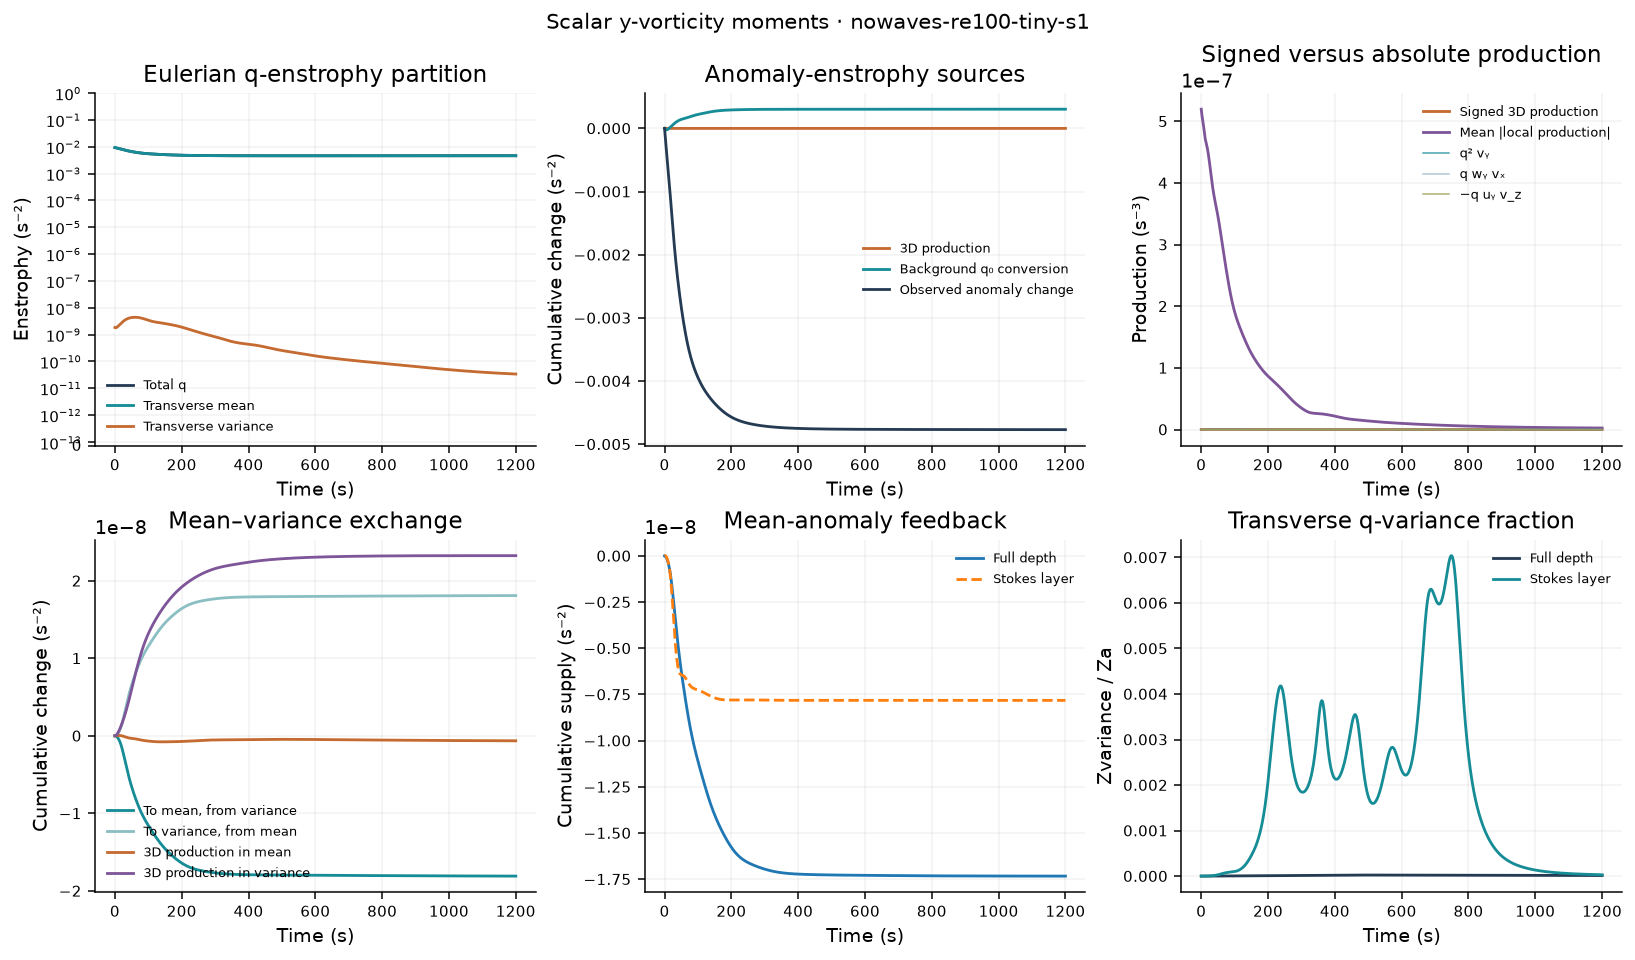

The data file committed next to this chart (first rows):
time_s, iteration, Zq, Zmean, Zvariance, Za, Zmean_anomaly, Pq_stretch, Pq_tilt_wy_vx, Pq_tilt_minus_uy_vz, Pq_T, Pq_T_abs, Pq_stretch_abs, Pq_tilt_wy_vx_abs, Pq_tilt_minus_uy_vz_abs, Pa_stretch, Pa_tilt_wy_vx, Pa_tilt_minus_uy_vz, Pa_T, Pa_T_abs, Pa_stretch_abs, Pa_tilt_wy_vx_abs, Pa_tilt_minus_uy_vz_abs, Pa_background
0, 0, 0.009383, 0.009383, 1.844465202e-09, 0.004771, 0.004771, -2.00088694e-12, 7.36612733e-13, -9.356053289e-13, -2.199879536e-12, 5.196307596e-07, 5.196226771e-07, 1.065439349e-10, 9.590633782e-11, -2.089678494e-12, 1.777151655e-14, -5.878265282e-13, -2.659733506e-12, 2.68338583e-07, 2.683352317e-07, 8.089680438e-11, 7.572288611e-11, -7.942581946e-06
1, 71, 0.009322, 0.009322, 1.814241191e-09, 0.004703, 0.004703, 2.334219247e-11, -1.828581703e-12, -9.020939982e-12, 1.249267078e-11, 5.143189338e-07, 5.143111495e-07, 1.040954355e-10, 9.942093675e-11, 1.554453528e-11, -3.735298237e-12, -1.392026982e-12, 1.041721006e-11, 2.634649793e-07, 2.634616344e-07, 7.881726411e-11, 7.436465076e-11, -6.534825574e-06
2, 121, 0.009262, 0.009262, 1.802400321e-09, 0.004637, 0.004637, 4.620741386e-11, -4.221838674e-12, -1.639777008e-11, 2.55878051e-11, 5.101149936e-07, 5.101078803e-07, 1.020810112e-10, 1.078245096e-10, 3.149491922e-11, -7.165126158e-12, -2.037708796e-12, 2.229208427e-11, 2.592622e-07, 2.592590707e-07, 7.730394328e-11, 7.447356214e-11, -5.082371232e-06
3, 171, 0.009202, 0.009202, 1.805969386e-09, 0.004573, 0.004573, 6.692643463e-11, -6.402335628e-12, -2.325475174e-11, 3.726934727e-11, 5.06597673e-07, 5.065911891e-07, 1.004313592e-10, 1.182894535e-10, 4.589580239e-11, -1.023152375e-11, -2.498841538e-12, 3.31654371e-11, 2.554775808e-07, 2.554743584e-07, 7.627295142e-11, 7.544084489e-11, -3.634909306e-06
4, 221, 0.009144, 0.009144, 1.822440269e-09, 0.00451, 0.00451, 8.566965571e-11, -8.326419623e-12, -2.972392364e-11, 4.761931245e-11, 5.032609115e-07, 5.032549861e-07, 9.904671109e-11, 1.299961534e-10, 5.881187216e-11, -1.290183067e-11, -2.773751777e-12, 4.313628971e-11, 2.522368433e-07, 2.522336497e-07, 7.566707132e-11, 7.713359501e-11, -2.23744337e-06
5, 272, 0.009086, 0.009086, 1.849617052e-09, 0.004449, 0.004449, 1.025409647e-10, -9.95600118e-12, -3.590660798e-11, 5.667835552e-11, 4.997477143e-07, 4.99741968e-07, 9.778663558e-11, 1.425746267e-10, 7.029344252e-11, -1.515566111e-11, -2.887835894e-12, 5.224994552e-11, 2.49030567e-07, 2.490272395e-07, 7.528118906e-11, 7.933767863e-11, -9.273868659e-07
6, 323, 0.009028, 0.009028, 1.885553191e-09, 0.004389, 0.004389, 1.176293438e-10, -1.126621862e-11, -4.187895932e-11, 6.448416584e-11, 4.959427224e-07, 4.959371814e-07, 9.657843629e-11, 1.557726941e-10, 8.040502972e-11, -1.698786902e-11, -2.890535977e-12, 6.052662472e-11, 2.459610259e-07, 2.45957715e-07, 7.503741422e-11, 8.199731915e-11, 2.670772445e-07
7, 374, 0.00897, 0.00897, 1.928528428e-09, 0.004329, 0.004329, 1.310367928e-10, -1.225004978e-11, -4.769348122e-11, 7.109326183e-11, 4.918398535e-07, 4.91834509e-07, 9.540198706e-11, 1.692932381e-10, 8.923760495e-11, -1.840935573e-11, -2.848114005e-12, 6.798013521e-11, 2.429574145e-07, 2.429541838e-07, 7.486636371e-11, 8.495234507e-11, 1.327419749e-06
8, 425, 0.008912, 0.008912, 1.977045225e-09, 0.00427, 0.00427, 1.428907158e-10, -1.291899618e-11, -5.338163981e-11, 7.659007982e-11, 4.875516654e-07, 4.875463757e-07, 9.42227028e-11, 1.828820908e-10, 9.69099695e-11, -1.944588506e-11, -2.834154254e-12, 7.462993019e-11, 2.400775763e-07, 2.400744017e-07, 7.472241394e-11, 8.809086388e-11, 2.244222031e-06
9, 476, 0.008854, 0.008854, 2.029834879e-09, 0.004211, 0.004211, 1.533457052e-10, -1.330045732e-11, -5.895804602e-11, 8.108720186e-11, 4.831065682e-07, 4.831011009e-07, 9.296066785e-11, 1.962606823e-10, 1.035633761e-10, -2.013543501e-11, -2.919718262e-12, 8.050822283e-11, 2.372392263e-07, 2.37236077e-07, 7.454814278e-11, 9.130352868e-11, 3.015996332e-06
10, 527, 0.008795, 0.008795, 2.085867326e-09, 0.004151, 0.004151, 1.625785685e-10, -1.343315638e-11, -6.442528002e-11, 8.472013206e-11, 4.786872393e-07, 4.786812011e-07, 9.163216421e-11, 2.09223573e-10, 1.093527688e-10, -2.052467565e-11, -3.16480686e-12, 8.566328629e-11, 2.345106115e-07, 2.345075645e-07, 7.429351041e-11, 9.449763629e-11, 3.647674697e-06
11, 578, 0.008735, 0.008735, 2.144359569e-09, 0.00409, 0.00409, 1.707796238e-10, -1.33619181e-11, -6.97786134e-11, 8.763909232e-11, 4.74634974e-07, 4.746279825e-07, 9.028078306e-11, 2.214626744e-10, 1.144370815e-10, -2.06650442e-11, -3.612294875e-12, 9.015974244e-11, 2.320680834e-07, 2.320650346e-07, 7.398934276e-11, 9.756654057e-11, 4.148995865e-06
12, 629, 0.008675, 0.008675, 2.204777147e-09, 0.004029, 0.004029, 1.781424691e-10, -1.313263879e-11, -7.501040155e-11, 8.999942879e-11, 4.712992989e-07, 4.712906547e-07, 8.90345678e-11, 2.327759902e-10, 1.189700462e-10, -2.06087632e-11, -4.284871324e-12, 9.407641168e-11, 2.300222651e-07, 2.300189993e-07, 7.367722947e-11, 1.003584747e-10, 4.532941257e-06
13, 680, 0.008614, 0.008614, 2.266822656e-09, 0.003967, 0.003967, 1.848537661e-10, -1.278786253e-11, -8.01140925e-11, 9.195181103e-11, 4.686618721e-07, 4.686519048e-07, 8.786332488e-11, 2.429105645e-10, 1.230922139e-10, -2.040509592e-11, -5.184880747e-12, 9.750223728e-11, 2.282429698e-07, 2.282394094e-07, 7.337956455e-11, 1.028176837e-10, 4.814316273e-06
14, 731, 0.008552, 0.008552, 2.330406134e-09, 0.003904, 0.003904, 1.910841931e-10, -1.236320328e-11, -8.508758589e-11, 9.363340389e-11, 4.663747649e-07, 4.663640485e-07, 8.672995418e-11, 2.517121199e-10, 1.269245323e-10, -2.009713668e-11, -6.2964684e-12, 1.005309272e-10, 2.264767048e-07, 2.264732122e-07, 7.302732419e-11, 1.048220304e-10, 5.008541207e-06
15, 782, 0.008489, 0.008489, 2.395594957e-09, 0.00384, 0.00384, 1.969815268e-10, -1.188488505e-11, -8.993542562e-11, 9.516121611e-11, 4.641735874e-07, 4.641625134e-07, 8.559386314e-11, 2.591126887e-10, 1.305637784e-10, -1.97194344e-11, -7.589180417e-12, 1.032551636e-10, 2.245221205e-07, 2.245188923e-07, 7.258504537e-11, 1.063646305e-10, 5.130693342e-06
16, 833, 0.008426, 0.008426, 2.462545617e-09, 0.003775, 0.003775, 2.026666056e-10, -1.136870896e-11, -9.46693614e-11, 9.662853522e-11, 4.619259427e-07, 4.619143626e-07, 8.440339245e-11, 2.650719549e-10, 1.34080207e-10, -1.92966984e-11, -9.022175388e-12, 1.057613332e-10, 2.222417589e-07, 2.222384989e-07, 7.198978283e-11, 1.073811331e-10, 5.19481602e-06
17, 884, 0.008362, 0.008362, 2.531425265e-09, 0.003709, 0.003709, 2.082325367e-10, -1.082062706e-11, -9.930720365e-11, 9.810470603e-11, 4.595393883e-07, 4.59528337e-07, 8.312374699e-11, 2.696311443e-10, 1.375177087e-10, -1.884371647e-11, -1.054839782e-11, 1.081255944e-10, 2.195400168e-07, 2.195370685e-07, 7.121348884e-11, 1.078351562e-10, 5.213480168e-06
18, 935, 0.008297, 0.008297, 2.602335169e-09, 0.003642, 0.003642, 2.137469137e-10, -1.023879502e-11, -1.038703675e-10, 9.963775123e-11, 4.569615391e-07, 4.569518014e-07, 8.17790789e-11, 2.728610305e-10, 1.40896487e-10, -1.836643916e-11, -1.211832466e-11, 1.104117231e-10, 2.164432458e-07, 2.164407686e-07, 7.029430648e-11, 1.078182894e-10, 5.197556959e-06
19, 986, 0.008232, 0.008232, 2.675249489e-09, 0.003575, 0.003575, 2.192561802e-10, -9.616631653e-12, -1.083807716e-10, 1.01258777e-10, 4.541172873e-07, 4.541096692e-07, 8.039570924e-11, 2.74908274e-10, 1.442178114e-10, -1.786399151e-11, -1.368311239e-11, 1.126707075e-10, 2.129417045e-07, 2.129399115e-07, 6.925622415e-11, 1.073505181e-10, 5.156146748e-06
20, 1037, 0.008167, 0.008167, 2.749980094e-09, 0.003508, 0.003508, 2.24790873e-10, -8.946202642e-12, -1.128577584e-10, 1.02986912e-10, 4.509827099e-07, 4.509772619e-07, 7.894908365e-11, 2.759704128e-10, 1.47469989e-10, -1.733122087e-11, -1.519710203e-11, 1.149416661e-10, 2.090336615e-07, 2.09032582e-07, 6.808702682e-11, 1.064774381e-10, 5.096612828e-06
21, 1088, 0.008101, 0.008101, 2.826172418e-09, 0.00344, 0.00344, 2.30370463e-10, -8.221246607e-12, -1.17315556e-10, 1.048336604e-10, 4.475637233e-07, 4.475602351e-07, 7.746838441e-11, 2.76279622e-10, 1.506344969e-10, -1.67613261e-11, -1.66197124e-11, 1.172534584e-10, 2.047981627e-07, 2.047976967e-07, 6.681599869e-11, 1.052455477e-10, 5.024683935e-06
22, 1139, 0.008036, 0.008036, 2.903330537e-09, 0.003373, 0.003373, 2.360068846e-10, -7.439340548e-12, -1.217616432e-10, 1.068059009e-10, 4.438863971e-07, 4.438848415e-07, 7.598531024e-11, 2.75984773e-10, 1.536913171e-10, -1.614815503e-11, -1.791680399e-11, 1.196263581e-10, 2.003266405e-07, 2.003266506e-07, 6.548605489e-11, 1.037549682e-10, 4.944606752e-06
23, 1190, 0.007972, 0.007972, 2.980863866e-09, 0.003306, 0.003306, 2.417064136e-10, -6.602965491e-12, -1.261962038e-10, 1.089072443e-10, 4.399672288e-07, 4.399672648e-07, 7.45351375e-11, 2.754161861e-10, 1.566228467e-10, -1.548788264e-11, -1.906162116e-11, 1.220733429e-10, 1.956346515e-07, 1.956351917e-07, 6.414402569e-11, 1.021031913e-10, 4.859340125e-06
24, 1241, 0.007908, 0.007908, 3.058144806e-09, 0.00324, 0.00324, 2.474701099e-10, -5.719495959e-12, -1.306126234e-10, 1.111379905e-10, 4.357855425e-07, 4.357866615e-07, 7.315517324e-11, 2.745986404e-10, 1.594161879e-10, -1.477994832e-11, -2.003538437e-11, 1.246008552e-10, 1.907515909e-07, 1.907523817e-07, 6.281084768e-11, 1.002943289e-10, 4.77078312e-06
25, 1292, 0.007845, 0.007845, 3.134566515e-09, 0.003175, 0.003175, 2.532933918e-10, -4.800340623e-12, -1.349986995e-10, 1.134943516e-10, 4.314627501e-07, 4.31464832e-07, 7.182014422e-11, 2.737300461e-10, 1.620639942e-10, -1.402728756e-11, -2.082751225e-11, 1.272091944e-10, 1.857743389e-07, 1.857753322e-07, 6.147922808e-11, 9.838388153e-11, 4.680022274e-06
26, 1343, 0.007782, 0.007782, 3.209592082e-09, 0.003111, 0.003111, 2.591653998e-10, -3.859574325e-12, -1.393380548e-10, 1.159677706e-10, 4.270283569e-07, 4.270313178e-07, 7.047372333e-11, 2.727706229e-10, 1.645642659e-10, -1.323600589e-11, -2.143537216e-11, 1.298928879e-10, 1.807825411e-07, 1.807838529e-07, 6.012711703e-11, 9.644600831e-11, 4.587575865e-06
27, 1394, 0.007721, 0.007721, 3.282789543e-09, 0.003048, 0.003048, 2.650686773e-10, -2.912415655e-12, -1.436112687e-10, 1.185449929e-10, 4.225235259e-07, 4.225264194e-07, 6.914766547e-11, 2.71814709e-10, 1.669195305e-10, -1.241469305e-11, -2.186346179e-11, 1.326413757e-10, 1.757857979e-07, 1.757870409e-07, 5.876701324e-11, 9.442878705e-11, 4.493610338e-06
28, 1445, 0.007662, 0.007662, 3.353850289e-09, 0.002986, 0.002986, 2.709794619e-10, -1.973837924e-12, -1.477964875e-10, 1.212091364e-10, 4.180356652e-07, 4.18038724e-07, 6.782506451e-11, 2.709134974e-10, 1.691357702e-10, -1.15735698e-11, -2.212203138e-11, 1.354401691e-10, 1.709272393e-07, 1.70928604e-07, 5.739246303e-11, 9.244618077e-11, 4.398108702e-06
29, 1496, 0.007603, 0.007603, 3.422590958e-09, 0.002925, 0.002925, 2.768686502e-10, -1.057493281e-12, -1.518696033e-10, 1.239415536e-10, 4.136329253e-07, 4.136361071e-07, 6.649778098e-11, 2.702627068e-10, 1.71221343e-10, -1.072362048e-11, -2.222531159e-11, 1.382724109e-10, 1.662086668e-07, 1.662102064e-07, 5.600639336e-11, 9.048535261e-11, 4.300981398e-06
30, 1547, 0.007546, 0.007546, 3.488940798e-09, 0.002867, 0.002867, 2.827033331e-10, -1.750199616e-13, -1.558043419e-10, 1.267239712e-10, 4.093526617e-07, 4.093558508e-07, 6.526377201e-11, 2.69891556e-10, 1.731860385e-10, -9.875815599e-12, -2.21896348e-11, 1.411205881e-10, 1.616922798e-07, 1.61693952e-07, 5.469717019e-11, 8.857493041e-11, 4.202122622e-06
31, 1598, 0.007491, 0.007491, 3.552917868e-09, 0.002809, 0.002809, 2.88448696e-10, 6.642830158e-13, -1.595726649e-10, 1.295403141e-10, 4.052146754e-07, 4.052181639e-07, 6.403854393e-11, 2.697925843e-10, 1.75040331e-10, -9.04048471e-12, -2.203177086e-11, 1.439680754e-10, 1.574452315e-07, 1.574471155e-07, 5.339570976e-11, 8.679388136e-11, 4.101425207e-06
32, 1649, 0.007436, 0.007436, 3.614598362e-09, 0.002753, 0.002753, 2.940700346e-10, 1.453481508e-12, -1.631457683e-10, 1.323777478e-10, 4.012090107e-07, 4.012124179e-07, 6.279785821e-11, 2.698681217e-10, 1.767948325e-10, -8.226865569e-12, -2.176773361e-11, 1.468002333e-10, 1.533895805e-07, 1.533915318e-07, 5.213087108e-11, 8.508870476e-11, 3.998771895e-06
33, 1699, 0.007383, 0.007383, 3.674083823e-09, 0.002698, 0.002698, 2.995346253e-10, 2.187820407e-12, -1.664957159e-10, 1.352267298e-10, 3.973481351e-07, 3.973516084e-07, 6.157339768e-11, 2.699964571e-10, 1.78459907e-10, -7.442830197e-12, -2.141218276e-11, 1.49604894e-10, 1.495414569e-07, 1.495434449e-07, 5.091682042e-11, 8.348040896e-11, 3.894019873e-06
34, 1749, 0.007332, 0.007332, 3.731470809e-09, 0.002645, 0.002645, 3.048132145e-10, 2.864411e-12, -1.695974929e-10, 1.380801326e-10, 3.936101815e-07, 3.936139582e-07, 6.036388484e-11, 2.701837944e-10, 1.800453739e-10, -6.694770301e-12, -2.097839628e-11, 1.523722074e-10, 1.4587204e-07, 1.458739517e-07, 4.974226398e-11, 8.196838848e-11, 3.786990505e-06
35, 1799, 0.007282, 0.007282, 3.786826806e-09, 0.002594, 0.002594, 3.098809481e-10, 3.481860437e-12, -1.724310945e-10, 1.40931714e-10, 3.899760744e-07, 3.899802726e-07, 5.917302773e-11, 2.703094088e-10, 1.815602204e-10, -5.987613027e-12, -2.047866738e-11, 1.5509394e-10, 1.423019539e-07, 1.423038498e-07, 4.860796001e-11, 8.048894556e-11, 3.677470156e-06
36, 1849, 0.007233, 0.007233, 3.840174855e-09, 0.002543, 0.002543, 3.147176625e-10, 4.039894227e-12, -1.749832354e-10, 1.437743214e-10, 3.864815794e-07, 3.864858629e-07, 5.802882768e-11, 2.703666537e-10, 1.830122557e-10, -5.32493154e-12, -1.992491409e-11, 1.5776241e-10, 1.38916653e-07, 1.38918341e-07, 4.752597883e-11, 7.906782438e-11, 3.56522319e-06
37, 1899, 0.007185, 0.007185, 3.891487836e-09, 0.002494, 0.002494, 3.193075858e-10, 4.539007832e-12, -1.77248372e-10, 1.465982216e-10, 3.831165814e-07, 3.831209718e-07, 5.692002535e-11, 2.703439593e-10, 1.844076911e-10, -4.709113193e-12, -1.932928325e-11, 1.603692947e-10, 1.356752426e-07, 1.356768153e-07, 4.649424057e-11, 7.769645353e-11, 3.450015804e-06
38, 1949, 0.007138, 0.007138, 3.940691906e-09, 0.002446, 0.002446, 3.236386266e-10, 4.980172659e-12, -1.792289182e-10, 1.49389881e-10, 3.798948753e-07, 3.798995856e-07, 5.582391878e-11, 2.702132258e-10, 1.857506937e-10, -4.14155071e-12, -1.870457261e-11, 1.629045704e-10, 1.325948715e-07, 1.325961932e-07, 4.550512264e-11, 7.640244635e-11, 3.331649097e-06
39, 1999, 0.007093, 0.007093, 3.987677446e-09, 0.002399, 0.002399, 3.27701511e-10, 5.364614539e-12, -1.809347284e-10, 1.521313971e-10, 3.768015147e-07, 3.768068574e-07, 5.476287129e-11, 2.699408813e-10, 1.8704301e-10, -3.622828854e-12, -1.806436472e-11, 1.653558164e-10, 1.296661664e-07, 1.296673055e-07, 4.454142625e-11, 7.515047216e-11, 3.210000129e-06
40, 2049, 0.007048, 0.007048, 4.032315149e-09, 0.002353, 0.002353, 3.314890254e-10, 5.693677663e-12, -1.823820545e-10, 1.548006485e-10, 3.738260103e-07, 3.738321861e-07, 5.375475545e-11, 2.695074419e-10, 1.882837672e-10, -3.152888596e-12, -1.74228447e-11, 1.677080339e-10, 1.268782528e-07, 1.26879286e-07, 4.361934536e-11, 7.392138082e-11, 3.085069676e-06
41, 2099, 0.007004, 0.007004, 4.074474514e-09, 0.002308, 0.002308, 3.349955286e-10, 5.968779633e-12, -1.835922058e-10, 1.573721024e-10, 3.709529641e-07, 3.709601688e-07, 5.277370663e-11, 2.689366761e-10, 1.894695111e-10, -2.731160514e-12, -1.679434221e-11, 1.699440083e-10, 1.24213788e-07, 1.242147508e-07, 4.273428932e-11, 7.275299901e-11, 2.957034017e-06
42, 2149, 0.006961, 0.006961, 4.114041974e-09, 0.002264, 0.002264, 3.382167622e-10, 6.191449484e-12, -1.845900806e-10, 1.598181311e-10, 3.681600489e-07, 3.681681047e-07, 5.182193951e-11, 2.682379298e-10, 1.905944652e-10, -2.356666712e-12, -1.619268514e-11, 1.720451133e-10, 1.2169034e-07, 1.216912113e-07, 4.190111265e-11, 7.160918747e-11, 2.826295859e-06
43, 2199, 0.006919, 0.006919, 4.150936149e-09, 0.002221, 0.002221, 3.411498595e-10, 6.363420649e-12, -1.854026395e-10, 1.621106406e-10, 3.654520001e-07, 3.654610509e-07, 5.090012338e-11, 2.673953636e-10, 1.916509372e-10, -2.028095141e-12, -1.563047132e-11, 1.739923707e-10, 1.192621469e-07, 1.192629293e-07, 4.111610664e-11, 7.047373886e-11, 2.693527288e-06
44, 2249, 0.006878, 0.006878, 4.185118262e-09, 0.002178, 0.002178, 3.437933972e-10, 6.486734379e-12, -1.860573336e-10, 1.64222798e-10, 3.627891595e-07, 3.627986604e-07, 4.999672434e-11, 2.664755761e-10, 1.92629771e-10, -1.743851888e-12, -1.511836003e-11, 1.757675591e-10, 1.169259434e-07, 1.169265683e-07, 4.035624871e-11, 6.935822572e-11, 2.559696515e-06
45, 2299, 0.006838, 0.006838, 4.216596619e-09, 0.002137, 0.002137, 3.461473485e-10, 6.56380803e-12, -1.865805081e-10, 1.661306484e-10, 3.6010487e-07, 3.601151629e-07, 4.913300289e-11, 2.654711604e-10, 1.935207689e-10, -1.502096518e-12, -1.466446728e-11, 1.773542051e-10, 1.146005938e-07, 1.146010279e-07, 3.962322359e-11, 6.821514149e-11, 2.426070928e-06
46, 2349, 0.006798, 0.006798, 4.245425042e-09, 0.002096, 0.002096, 3.482128669e-10, 6.597441265e-12, -1.869958733e-10, 1.678144349e-10, 3.573841967e-07, 3.573950006e-07, 4.830792546e-11, 2.644228039e-10, 1.943130547e-10, -1.300764462e-12, -1.427392857e-11, 1.787383616e-10, 1.123059046e-07, 1.123061544e-07, 3.892005315e-11, 6.710658669e-11, 2.294191423e-06
47, 2399, 0.006759, 0.006759, 4.271696141e-09, 0.002056, 0.002056, 3.499919142e-10, 6.590762505e-12, -1.873231949e-10, 1.692594819e-10, 3.546100129e-07, 3.546207315e-07, 4.750152204e-11, 2.633356979e-10, 1.949953932e-10, -1.13757997e-12, -1.39486738e-11, 1.799091395e-10, 1.10010294e-07, 1.100102272e-07, 3.824711255e-11, 6.597399854e-11, 2.1658168e-06
48, 2449, 0.006721, 0.006721, 4.295531008e-09, 0.002017, 0.002017, 3.51486804e-10, 6.547141262e-12, -1.875773743e-10, 1.704565709e-10, 3.517557859e-07, 3.517668913e-07, 4.671320664e-11, 2.622500972e-10, 1.955565045e-10, -1.010064056e-12, -1.368744146e-11, 1.80858999e-10, 1.077345144e-07, 1.077342339e-07, 3.76183579e-11, 6.487947744e-11, 2.042841119e-06
49, 2499, 0.006683, 0.006683, 4.317067238e-09, 0.001978, 0.001978, 3.526997504e-10, 6.470097197e-12, -1.877680282e-10, 1.714018194e-10, 3.488150737e-07, 3.488266354e-07, 4.591811196e-11, 2.61121059e-10, 1.959853996e-10, -9.155434183e-13, -1.348603577e-11, 1.815838204e-10, 1.054220066e-07, 1.054215982e-07, 3.699850787e-11, 6.375238632e-11, 1.927190666e-06
50, 2549, 0.006647, 0.006647, 4.336447033e-09, 0.001941, 0.001941, 3.536325009e-10, 6.363224661e-12, -1.878995782e-10, 1.720961474e-10, 3.458093141e-07, 3.458209208e-07, 4.511617384e-11, 2.599453701e-10, 1.962717453e-10, -8.511674846e-13, -1.333780313e-11, 1.820827746e-10, 1.031293953e-07, 1.031288265e-07, 3.63779909e-11, 6.265604682e-11, 1.820709931e-06
51, 2599, 0.006611, 0.006611, 4.353806718e-09, 0.001903, 0.001903, 3.542860963e-10, 6.230134152e-12, -1.879717691e-10, 1.725444613e-10, 3.427048487e-07, 3.427162981e-07, 4.433573705e-11, 2.587995252e-10, 1.964062358e-10, -8.139401361e-13, -1.323427476e-11, 1.823580209e-10, 1.008171768e-07, 1.008165202e-07, 3.576562045e-11, 6.153825536e-11, 1.72504753e-06
52, 2649, 0.006575, 0.006575, 4.369268445e-09, 0.001867, 0.001867, 3.546607724e-10, 6.074402826e-12, -1.879804776e-10, 1.727546976e-10, 3.395155125e-07, 3.395264461e-07, 4.358988558e-11, 2.576794973e-10, 1.963809384e-10, -8.007693698e-13, -1.31659014e-11, 1.824142677e-10, 9.853801132e-08, 9.853723289e-08, 3.517942959e-11, 6.043719394e-11, 1.641553122e-06
53, 2699, 0.00654, 0.00654, 4.382934371e-09, 0.001831, 0.001831, 3.547559981e-10, 5.899529105e-12, -1.879186735e-10, 1.727368537e-10, 3.362496559e-07, 3.362603541e-07, 4.28636825e-11, 2.566085987e-10, 1.961895766e-10, -8.085326617e-13, -1.312279748e-11, 1.822582464e-10, 9.625115763e-08, 9.625035653e-08, 3.462076159e-11, 5.931778899e-11, 1.571195177e-06
54, 2749, 0.006506, 0.006506, 4.394883213e-09, 0.001796, 0.001796, 3.545706346e-10, 5.708895438e-12, -1.87777417e-10, 1.72502113e-10, 3.329205989e-07, 3.329306012e-07, 4.213551218e-11, 2.5557343e-10, 1.958277277e-10, -8.341500563e-13, -1.309541891e-11, 1.818981587e-10, 9.398164677e-08, 9.398066055e-08, 3.406390914e-11, 5.819075836e-11, 1.51450697e-06
55, 2799, 0.006473, 0.006473, 4.405168917e-09, 0.001762, 0.001762, 3.541032026e-10, 5.505748317e-12, -1.875468132e-10, 1.720621378e-10, 3.295170814e-07, 3.295267062e-07, 4.140170264e-11, 2.54628555e-10, 1.952929317e-10, -8.746538192e-13, -1.307511667e-11, 1.813431612e-10, 9.171737887e-08, 9.171629912e-08, 3.350906773e-11, 5.705603501e-11, 1.471564861e-06
56, 2849, 0.00644, 0.00644, 4.413821082e-09, 0.001728, 0.001728, 3.533522416e-10, 5.293200416e-12, -1.872168658e-10, 1.714285762e-10, 3.26045846e-07, 3.260549011e-07, 4.069952862e-11, 2.53742957e-10, 1.945847182e-10, -9.272444802e-13, -1.305453116e-11, 1.806029426e-10, 8.946654911e-08, 8.946540201e-08, 3.297783943e-11, 5.592336864e-11, 1.441999218e-06
57, 2899, 0.006408, 0.006408, 4.420846815e-09, 0.001695, 0.001695, 3.52316735e-10, 5.074248906e-12, -1.867781947e-10, 1.706127893e-10, 3.225239827e-07, 3.225329957e-07, 4.002638864e-11, 2.529000501e-10, 1.93704567e-10, -9.893275842e-13, -1.302781578e-11, 1.796874236e-10, 8.724065428e-08, 8.723942775e-08, 3.246921417e-11, 5.478886217e-11, 1.425034874e-06
58, 2949, 0.006376, 0.006376, 4.426233679e-09, 0.001663, 0.001663, 3.509965663e-10, 4.851793946e-12, -1.86222589e-10, 1.696257713e-10, 3.189424461e-07, 3.189513687e-07, 3.935607054e-11, 2.521008183e-10, 1.926558169e-10, -1.058530972e-12, -1.2990698e-11, 1.78606588e-10, 8.50642003e-08, 8.50630148e-08, 3.196645484e-11, 5.36813824e-11, 1.419555308e-06
59, 2999, 0.006345, 0.006345, 4.429953504e-09, 0.001632, 0.001632, 3.493929592e-10, 4.628639017e-12, -1.855433862e-10, 1.684782121e-10, 3.153285609e-07, 3.153366555e-07, 3.868057272e-11, 2.513126739e-10, 1.914435348e-10, -1.132706378e-12, -1.294040115e-11, 1.773704273e-10, 8.295472837e-08, 8.295353505e-08, 3.145426232e-11, 5.261359976e-11, 1.424183049e-06
... 1,141 more rows
